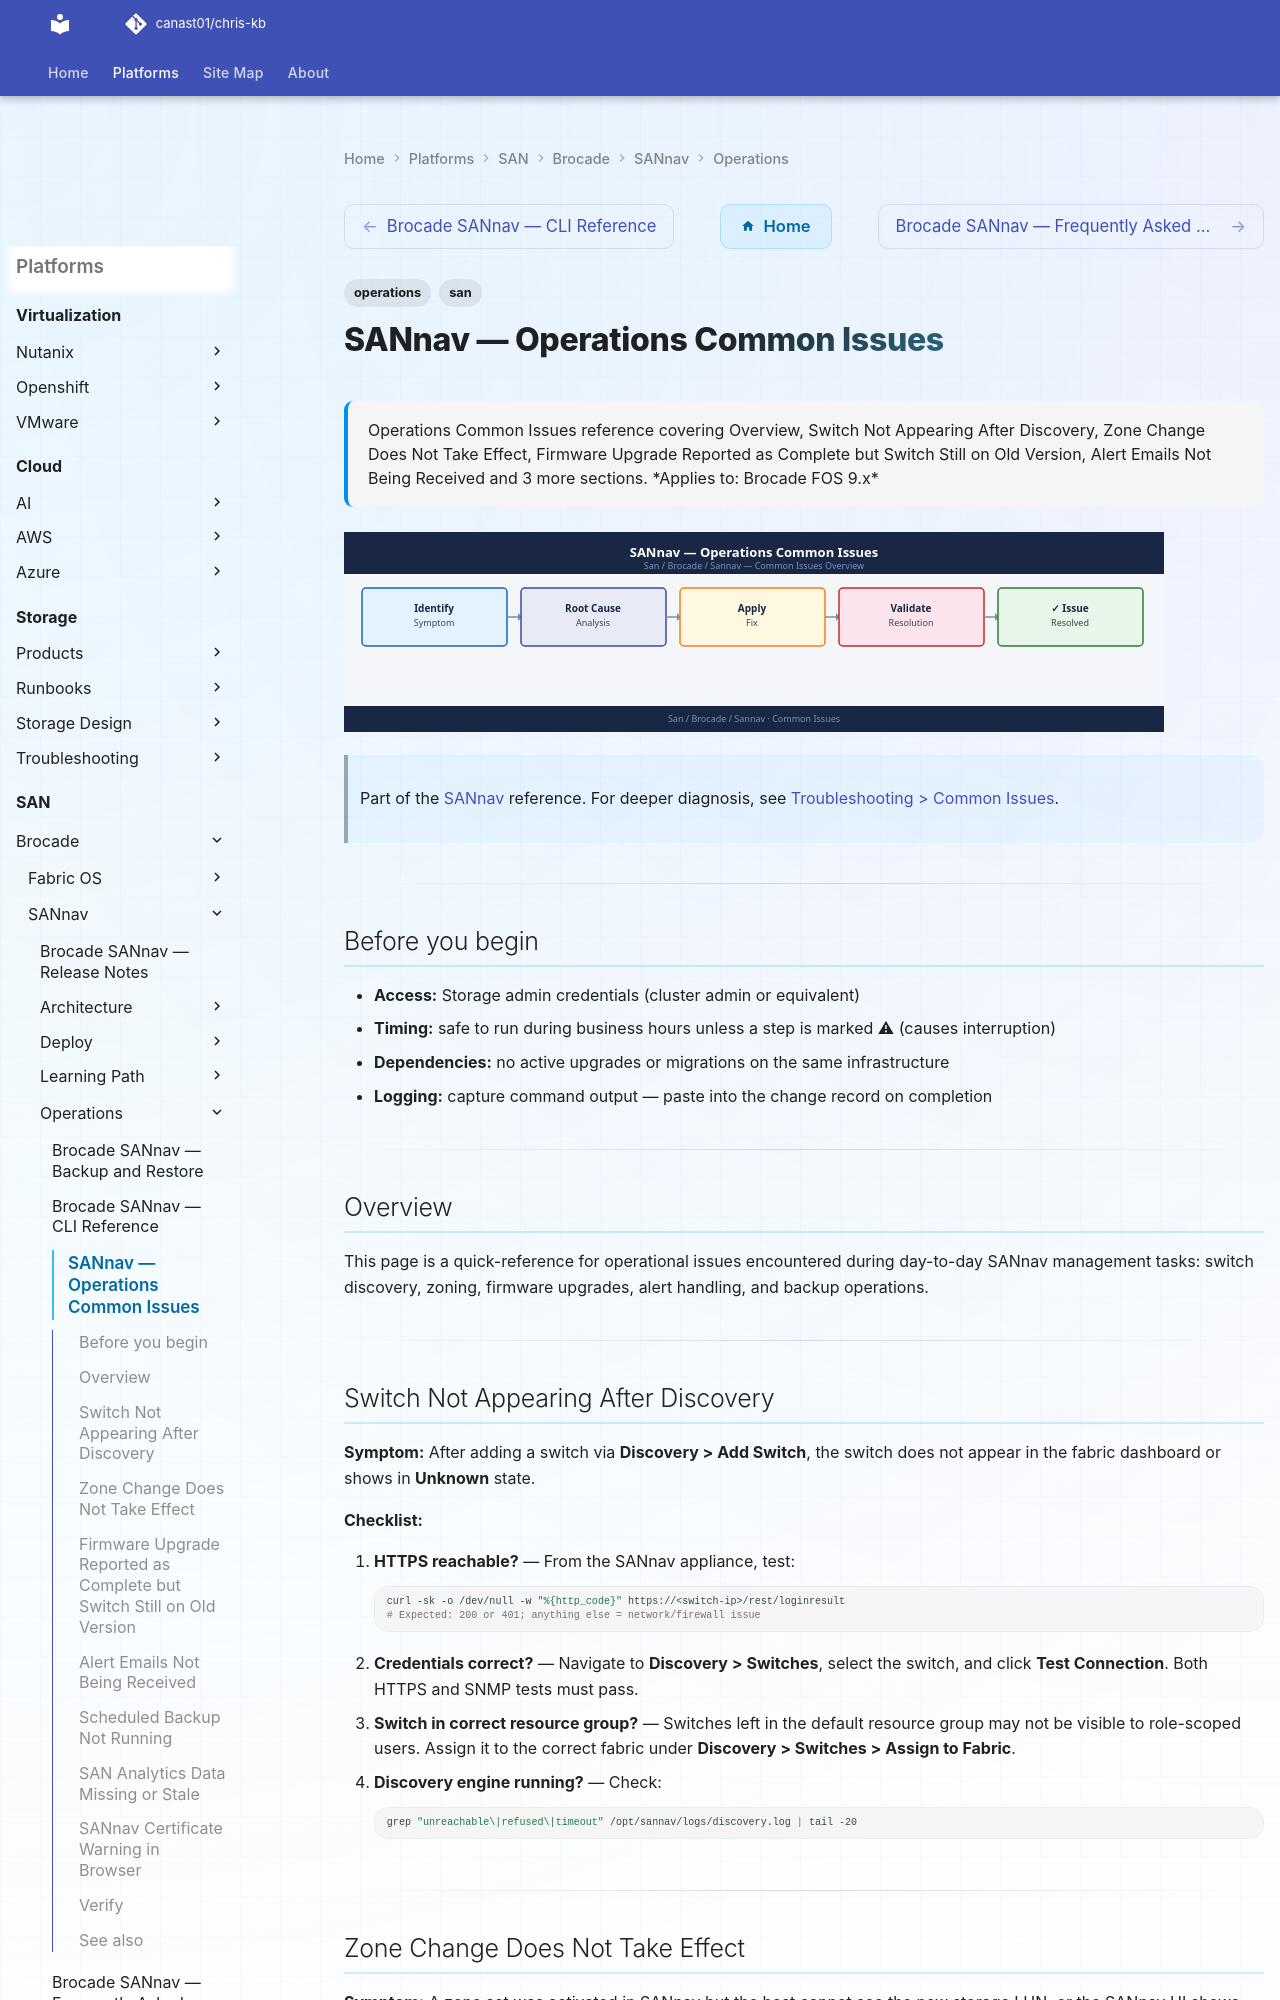

repository: canast01/chris-kb · page: san/brocade/sannav/operations/common-issues/index.html · generator: mkdocs

---
tags:
  - operations
  - san
description: "Operations Common Issues reference covering Overview, Switch Not Appearing After Discovery, Zone Change Does Not Take Effect, Firmware Upgrade Reported as..."
---
# SANnav — Operations Common Issues

<div class="kb-summary">
Operations Common Issues reference covering Overview, Switch Not Appearing After Discovery, Zone Change Does Not Take Effect, Firmware Upgrade Reported as Complete but Switch Still on Old Version, Alert Emails Not Being Received and 3 more sections.

*Applies to: Brocade FOS 9.x*
</div>
![SANnav — Operations Common Issues](../../../../assets/san-brocade-sannav-operations-common-issues.svg)

> Part of the [SANnav](../index.md) reference. For deeper diagnosis, see [Troubleshooting > Common Issues](../troubleshooting/common-issues.md).

---

## Before you begin

- **Access:** Storage admin credentials (cluster admin or equivalent)
- **Timing:** safe to run during business hours unless a step is marked ⚠ (causes interruption)
- **Dependencies:** no active upgrades or migrations on the same infrastructure
- **Logging:** capture command output — paste into the change record on completion

---

## Overview

This page is a quick-reference for operational issues encountered during day-to-day SANnav management tasks: switch discovery, zoning, firmware upgrades, alert handling, and backup operations.

---

## Switch Not Appearing After Discovery

**Symptom:** After adding a switch via **Discovery > Add Switch**, the switch does not appear in the fabric dashboard or shows in **Unknown** state.

**Checklist:**

1. **HTTPS reachable?** — From the SANnav appliance, test:
   ```bash
   curl -sk -o /dev/null -w "%{http_code}" https://<switch-ip>/rest/loginresult
   # Expected: 200 or 401; anything else = network/firewall issue
   ```
2. **Credentials correct?** — Navigate to **Discovery > Switches**, select the switch, and click **Test Connection**. Both HTTPS and SNMP tests must pass.
3. **Switch in correct resource group?** — Switches left in the default resource group may not be visible to role-scoped users. Assign it to the correct fabric under **Discovery > Switches > Assign to Fabric**.
4. **Discovery engine running?** — Check:
   ```bash
   grep "unreachable\|refused\|timeout" /opt/sannav/logs/discovery.log | tail -20
   ```

---
